Labelled photos from "split_data", an image-classification folder in mdtajuddin809/palm-Leaf-Disease-Detection. The possible labels are: boron deficiency, healthy, kalium, nitrogen deficiency.

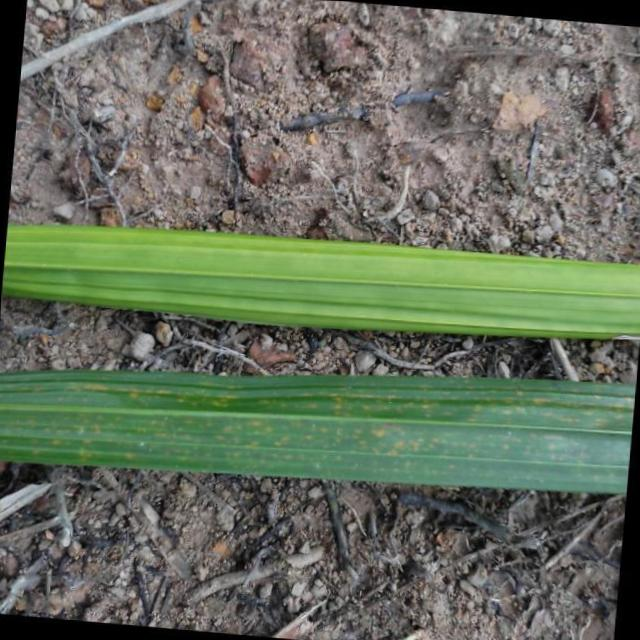
Label: nitrogen deficiency

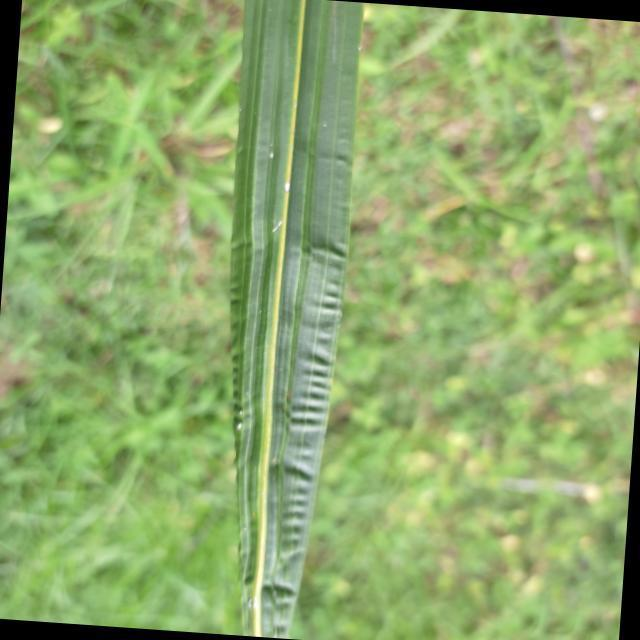
Label: boron deficiency

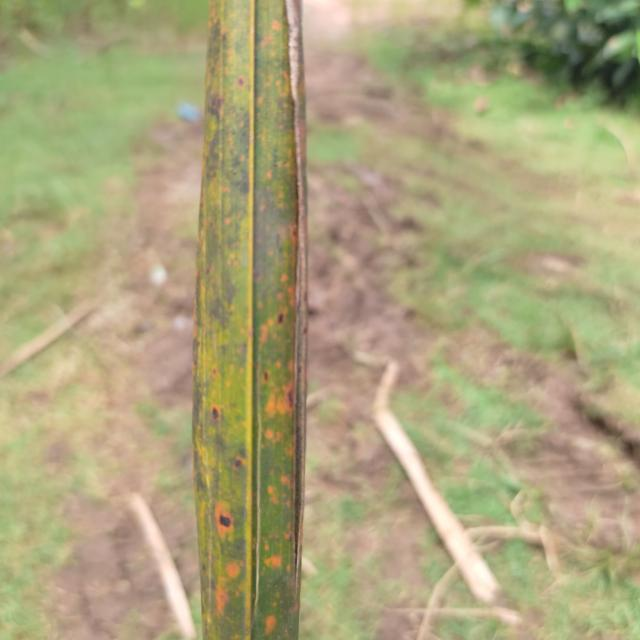
Label: kalium

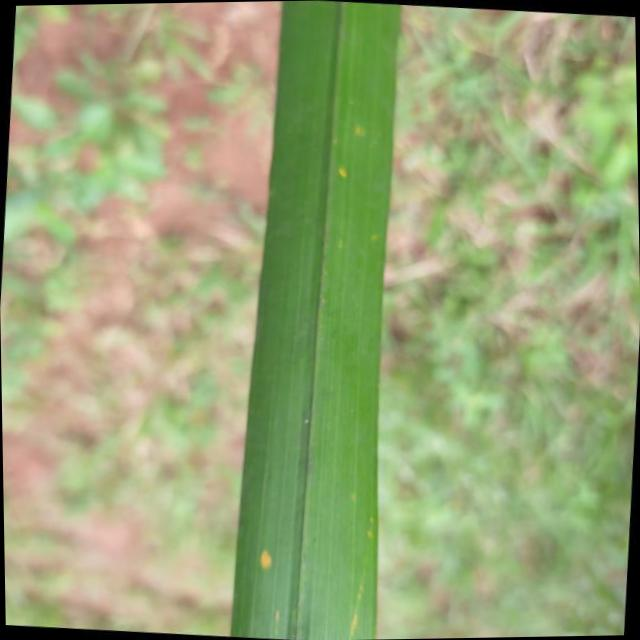
Label: kalium

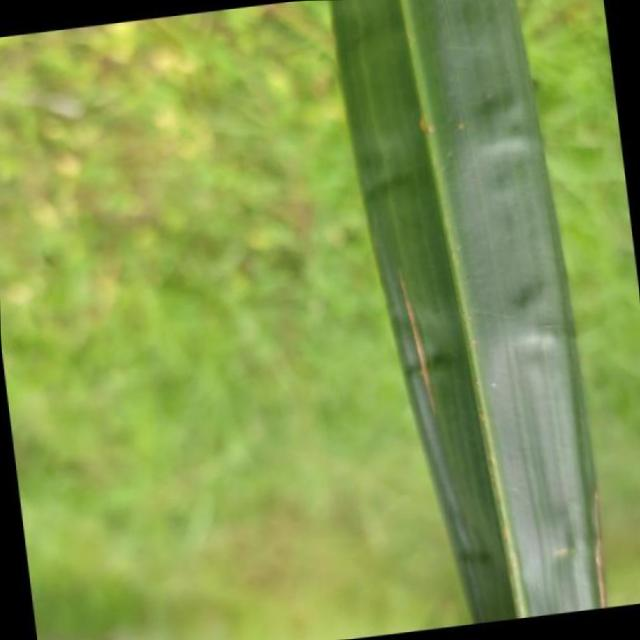
Label: boron deficiency

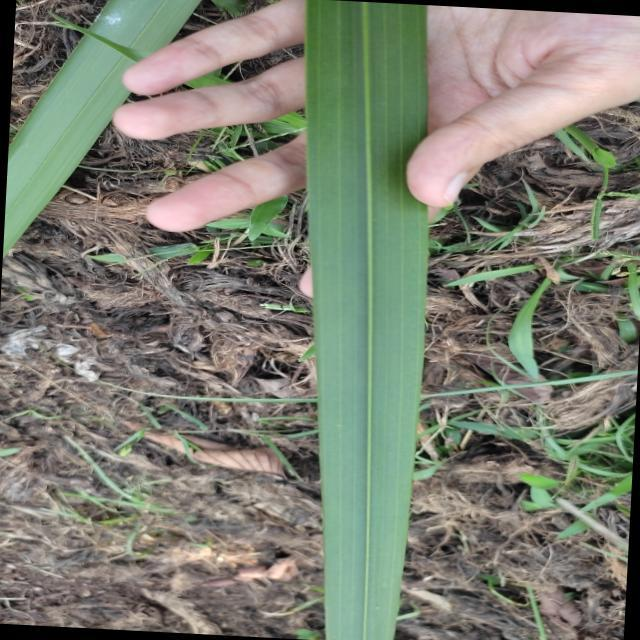
Label: healthy
